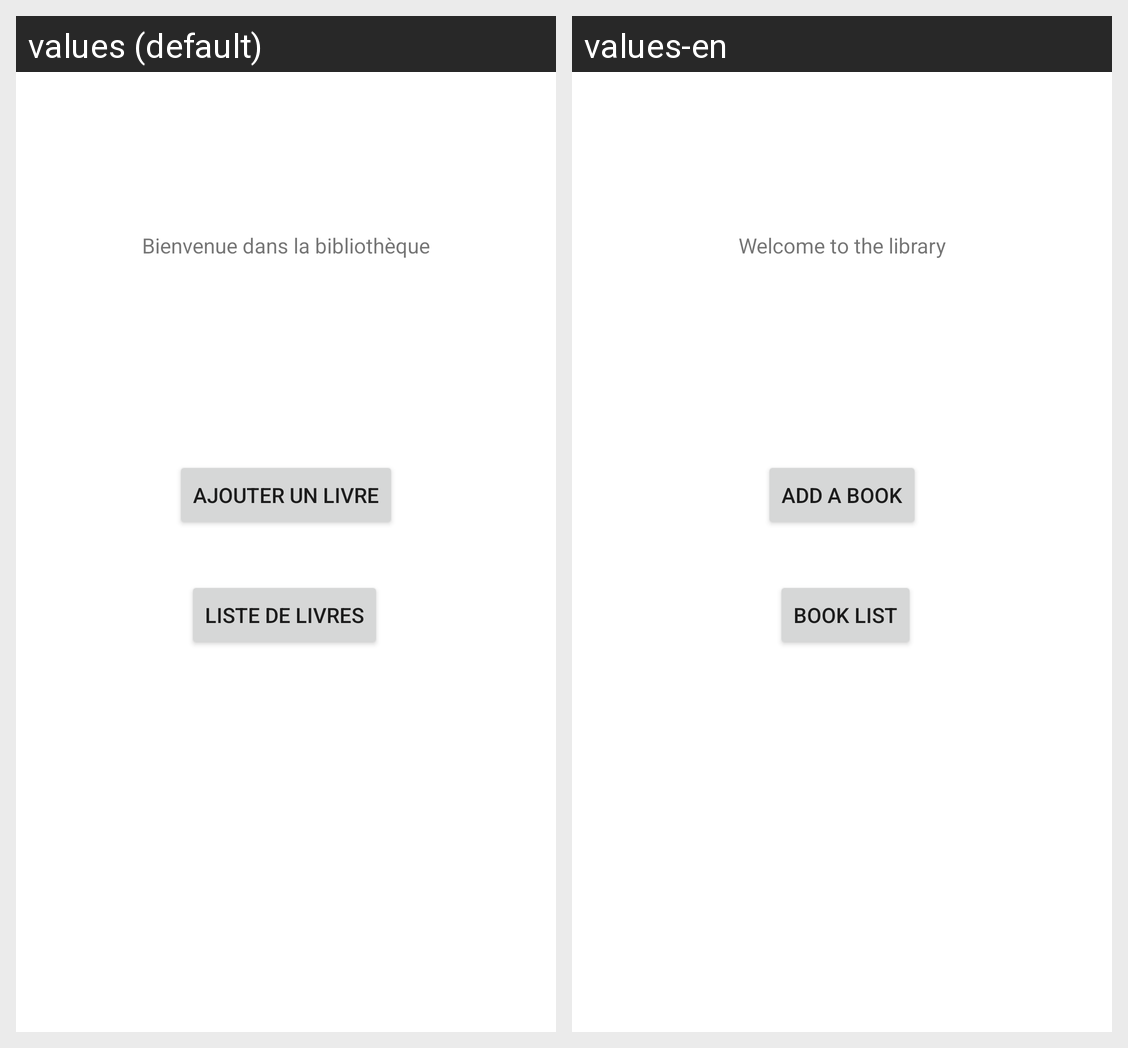

Locale-by-locale string values for the Android screen shown in this grid:
Android screen res/layout/activity_main.xml rendered under 2 locales, left to right: values (default), values-en. Device: Nexus 5 (rendered at 1080×1920; each locale shown at half size, 540×960, under a caption strip naming it); theme Theme.Project.
Strings drawn on this screen, with the default value and each locale's value (text and hints the layout hard-codes, and strings that could not be matched under every locale, appear in the picture but are not listed):

ajouter_un_livre
  values: Ajouter un livre
  values-en: Add a book

liste_de_livres
  values: Liste de livres
  values-en: Book list

bienvenue_dans_la_biblioth_que
  values: Bienvenue dans la bibliothèque
  values-en: Welcome to the library
